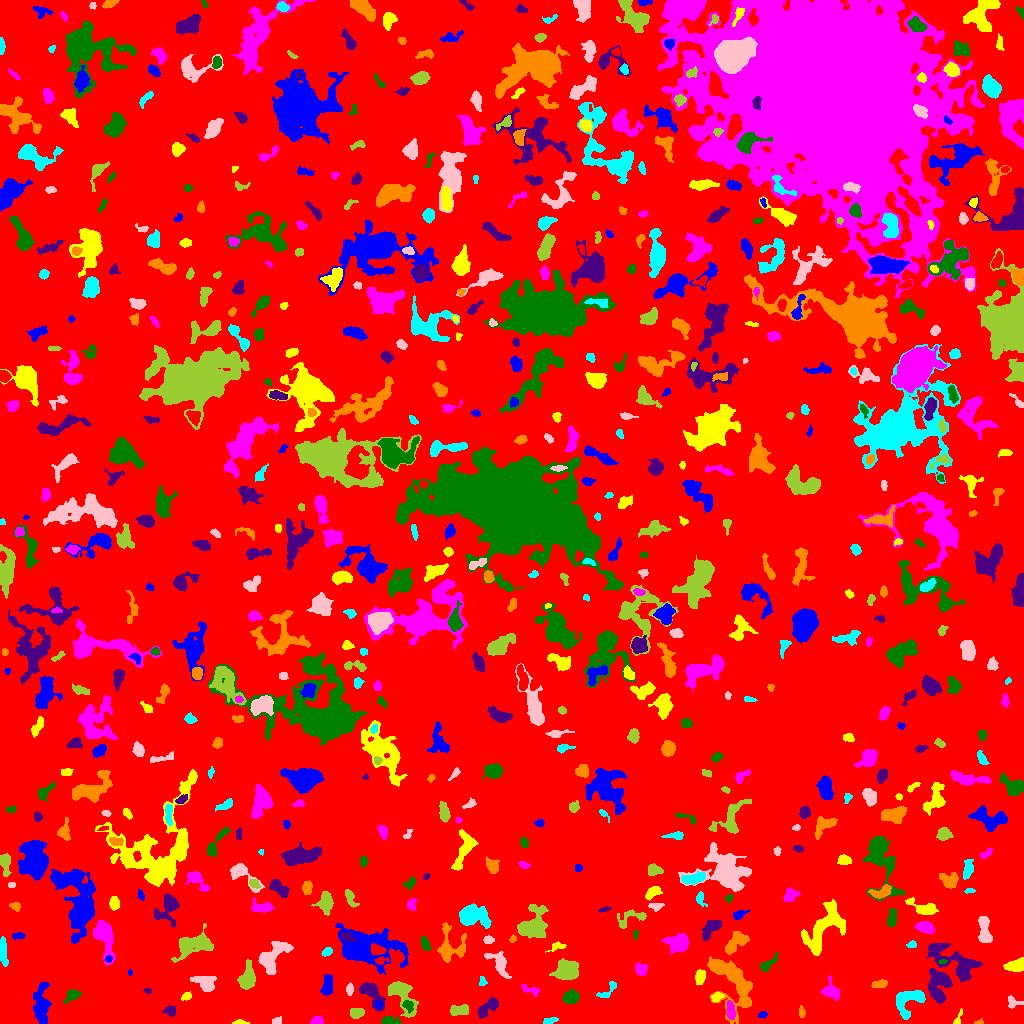

Data behind this chart, as committed beside it:
ID, X, Y, A, B, theta, total_flux, mu_max, mu_median, mu_mean, R_fwhm, R_e, R10, R90, x_start, x_end, y_start, y_end, area, greylevel
0, 500.2, 488.2, 297, 287.2, -0.5943, 1683822, 11.0, 2.0, 2.154, 98.45, 236.4, 91.34, 376.4, 0, 1023, 0, 1023, 781817, 2.154
1, 41.76, 18.53, 10.04, 3.493, -1.53, 1436, 8.0, 3.0, 2.949, 6.84, 6.507, 2.459, 10.48, 33, 51, 0, 41, 487, 7.949
2, 240, 1.031, 3.943, 1.037, -0.01986, 97.0, 3.0, 1.0, 1.617, 3.038, 2.459, 0.9772, 3.909, 232, 249, 0, 4, 60, 6.617
3, 316.8, 2.599, 2.906, 2.115, 0.1118, 327.0, 7.0, 3.0, 3.406, 3.613, 2.985, 1.128, 4.754, 310, 323, 0, 7, 96, 8.406
4, 389.8, 2.391, 4.535, 1.913, -0.1047, 653.0, 11.0, 5.0, 5.023, 4.222, 3.338, 1.262, 5.262, 381, 401, 0, 7, 130, 11.02
5, 488.4, 16.5, 6.971, 2.777, 0.7245, 517.0, 6.0, 2.0, 2.06, 4.951, 4.583, 1.596, 7.611, 478, 498, 5, 26, 251, 7.06
6, 978.9, 1.091, 2.392, 1.03, 0.1564, 55.0, 3.0, 1.0, 1.41, 2.257, 1.871, 0.5642, 2.985, 974, 983, 0, 5, 39, 8.41
7, 549.6, 2.973, 3.868, 1.487, 0.1596, 182.0, 3.0, 2.0, 2.116, 4.583, 3.09, 1.382, 4.514, 543, 558, 0, 6, 86, 8.116
8, 276.6, 2.389, 2.346, 1.658, 0.2645, 157.0, 5.0, 2.0, 2.379, 3.038, 2.394, 0.9772, 3.909, 272, 281, 0, 7, 66, 7.379
9, 357, 10.5, 3.353, 2.474, 0.295, 472.0, 6.0, 3.0, 3.396, 5.382, 3.7, 1.493, 5.698, 350, 364, 5, 15, 139, 8.396
10, 833, 7.655, 10.23, 3.885, 0.01839, 1723, 14.0, 4.0, 4.132, 3.868, 6.18, 2.034, 10.01, 812, 850, 0, 16, 417, 8.132
11, 762.7, 8.795, 2.282, 1.391, 0.208, 112.0, 5.0, 1.0, 1.965, 2.326, 2.111, 0.7979, 3.656, 758, 767, 6, 12, 57, 6.965
12, 957.7, 3.793, 4.377, 1.416, 1.179, 121.0, 5.0, 1.0, 1.681, 2.459, 2.257, 0.7979, 4.029, 953, 962, 0, 15, 72, 6.681
13, 730.5, 13.55, 4.167, 1.65, -1.463, 249.0, 5.0, 2.0, 1.694, 4.029, 3.432, 1.262, 5.14, 727, 735, 4, 23, 147, 9.694
14, 407.6, 18.05, 2.961, 2.289, -0.9273, 263.0, 5.0, 2.0, 2.529, 3.989, 3.241, 1.262, 4.951, 402, 413, 10, 23, 104, 11.53
15, 170, 12.36, 3.031, 2.476, -0.2031, 365.0, 6.0, 3.0, 3.288, 4.886, 3.432, 1.382, 5.293, 162, 175, 7, 18, 111, 7.288
16, 801.8, 11.21, 2.634, 1.339, -1.501, 191.0, 7.0, 2.0, 2.768, 2.706, 2.257, 0.7979, 3.742, 799, 805, 6, 18, 69, 8.768
17, 908.3, 23.71, 8.476, 5.814, 0.5399, 1528, 7.0, 3.0, 3.358, 7.959, 6.507, 2.646, 10.2, 896, 925, 4, 33, 455, 9.358
18, 1012, 21.74, 3.777, 2.742, -0.5122, 152.0, 3.0, 1.0, 1.277, 3.523, 3.192, 1.262, 5.262, 1008, 1023, 15, 28, 119, 6.277
19, 459.3, 13.26, 4.671, 2.247, 0.1338, 665.0, 9.0, 3.0, 3.595, 4.442, 4.029, 1.596, 6.457, 450, 468, 8, 19, 185, 8.595
20, 435.6, 32.81, 7.096, 3.29, 0.6703, 1575, 11.0, 4.0, 4.701, 6.077, 5.754, 2.257, 8.992, 424, 447, 21, 45, 335, 8.701
21, 378.8, 18.77, 1.929, 1.576, 1.494, 138.0, 5.0, 2.0, 2.19, 2.877, 2.257, 0.7979, 3.523, 375, 382, 15, 23, 63, 13.19
22, 186.6, 27.15, 2.552, 1.815, 0.4793, 188.0, 5.0, 2.0, 2.474, 3.385, 2.764, 0.9772, 4.222, 181, 191, 23, 32, 76, 7.474
23, 830.7, 32.01, 4.413, 3.442, -1.039, 805.0, 11.0, 3.0, 3.47, 3.949, 4.146, 1.596, 7.047, 821, 839, 23, 48, 232, 8.47
24, 72.27, 28.33, 4.006, 2.406, 0.4805, 361.0, 6.0, 2.0, 2.407, 4.442, 3.478, 1.382, 5.614, 63, 81, 20, 34, 150, 8.407
25, 371.6, 30.4, 8.265, 3.853, -0.9338, 1580, 10.0, 4.0, 4.745, 7.114, 5.698, 2.326, 8.956, 359, 385, 12, 41, 333, 9.745
26, 734.7, 39.02, 16.01, 8.517, -1.109, 4003, 10.0, 3.0, 4.015, 10.84, 9.657, 3.827, 15.5, 707, 752, 0, 67, 997, 8.015
27, 608.1, 33.37, 6.957, 2.389, 0.7662, 215.0, 4.0, 1.0, 1.547, 4.583, 3.785, 1.382, 5.917, 596, 616, 26, 42, 139, 7.547
28, 349.5, 34.36, 2.98, 1.656, 1.533, 175.0, 4.0, 2.0, 2.134, 4.146, 2.877, 1.128, 4.478, 346, 353, 28, 41, 82, 8.134
29, 401.5, 29.01, 10.37, 4.948, -1.004, 2264, 11.0, 4.0, 4.736, 7.114, 6.747, 2.646, 10.73, 388, 418, 6, 42, 478, 8.736
30, 994.7, 34.32, 3.156, 2.457, 1.539, 488.0, 8.0, 3.0, 3.32, 4.297, 3.523, 1.382, 5.754, 989, 1000, 27, 41, 147, 8.32
31, 327, 37.78, 5.829, 2.447, 1.464, 446.0, 6.0, 2.0, 2.176, 5.078, 4.618, 1.693, 7.114, 320, 332, 28, 49, 205, 7.176
32, 716.7, 26.69, 2.789, 1.909, 0.4816, 176.0, 4.0, 2.0, 1.892, 4.029, 2.821, 1.128, 4.687, 711, 724, 22, 31, 93, 8.892
33, 531.1, 33.36, 5.14, 1.832, -0.2949, 248.0, 5.0, 2.0, 2.05, 3.432, 3.241, 1.128, 5.323, 521, 539, 27, 39, 121, 7.05
34, 570.8, 26.11, 3.854, 3.207, 0.2018, 443.0, 5.0, 2.0, 2.204, 4.918, 4.478, 1.784, 6.956, 562, 579, 20, 35, 201, 7.204
35, 147.6, 32.53, 1.922, 1.194, -0.1841, 75.0, 4.0, 2.0, 1.829, 2.764, 1.871, 0.5642, 3.038, 143, 151, 30, 35, 41, 7.829
36, 879.9, 39.64, 3.839, 1.775, 0.1616, 307.0, 8.0, 3.0, 2.647, 2.706, 3.29, 1.128, 5.171, 871, 887, 36, 44, 116, 7.647
37, 482.2, 41.94, 2.526, 1.767, -1.513, 240.0, 6.0, 4.0, 3.75, 4.068, 2.646, 0.9772, 3.949, 479, 487, 38, 47, 64, 7.75
38, 205, 40.8, 6.222, 3.976, -0.3505, 735.0, 6.0, 2.0, 2.579, 6.652, 5.262, 2.034, 8.137, 190, 216, 32, 47, 285, 7.579
39, 247.1, 45.25, 5.968, 3.674, 1.332, 1480, 11.0, 3.5, 4.431, 5.614, 5.323, 2.111, 8.974, 237, 255, 34, 64, 334, 8.431
40, 65.07, 45.63, 5.243, 2.757, 0.5657, 1148, 13.0, 3.0, 4.648, 4.754, 4.26, 1.693, 7.225, 56, 79, 37, 55, 247, 9.648
41, 129.4, 50.7, 1.321, 1.184, 1.31, 37.0, 3.0, 1.0, 1.321, 1.871, 1.493, 0.5642, 2.459, 128, 132, 48, 54, 28, 8.321
42, 700.5, 46.51, 3.62, 2.362, 1.362, 529.0, 8.0, 3.0, 3.725, 4.687, 3.7, 1.493, 5.863, 695, 705, 39, 54, 142, 8.725
43, 640.8, 54.14, 3.029, 2.52, -0.9389, 527.0, 10.0, 3.0, 3.764, 3.909, 3.432, 1.262, 5.67, 635, 647, 48, 61, 140, 9.764
44, 768, 59.52, 5.82, 2.061, 0.7208, 312.0, 5.0, 2.0, 2.08, 4.029, 3.785, 1.493, 5.917, 760, 778, 52, 71, 150, 7.08
45, 938, 37.03, 8.958, 5.587, -1.534, 2830, 10.0, 5.0, 5.32, 10.14, 7.777, 3.038, 11.77, 928, 952, 20, 55, 532, 9.32
46, 719, 56.62, 2.707, 1.711, -0.2194, 226.0, 8.0, 2.0, 2.659, 2.764, 2.646, 0.9772, 4.297, 712, 725, 52, 60, 85, 12.66
47, 3.394, 71.23, 7.278, 1.621, -1.482, 533.0, 5.0, 3.0, 2.678, 5.642, 4.37, 1.784, 6.77, 0, 8, 57, 87, 199, 7.678
48, 498.8, 60.81, 7.666, 3.776, -0.9357, 1164, 9.0, 3.0, 3.816, 5.323, 5.441, 2.034, 8.74, 484, 511, 45, 72, 305, 7.816
49, 567.2, 52.39, 5.765, 4.679, 0.1603, 2195, 11.0, 5.0, 5.011, 7.756, 6.383, 2.523, 9.95, 549, 578, 44, 65, 438, 10.01
50, 381.1, 62.88, 3.164, 1.797, 0.2067, 289.0, 7.0, 4.0, 3.753, 3.568, 2.821, 1.128, 4.334, 375, 388, 59, 67, 77, 11.75
51, 108.8, 64.67, 1.711, 1.562, 0.5687, 145.0, 7.0, 3.0, 3.085, 2.185, 2.034, 0.7979, 3.241, 105, 112, 61, 68, 47, 12.09
52, 1015, 57.74, 4.685, 2.634, 0.2135, 746.0, 7.0, 3.0, 3.438, 5.47, 4.37, 1.784, 6.979, 1003, 1023, 52, 66, 217, 8.438
53, 103.9, 87.02, 10.61, 4.165, -1.319, 1768, 9.0, 3.0, 3.393, 7.069, 6.747, 2.523, 10.85, 93, 115, 58, 103, 521, 8.393
54, 942.5, 61.88, 2.243, 1.065, 0.07171, 147.0, 7.0, 4.0, 3.868, 2.585, 1.954, 0.7979, 2.985, 938, 947, 60, 64, 38, 10.87
55, 955.3, 61.59, 15.63, 6.038, -0.5429, 3111, 9.0, 3.0, 3.898, 9.305, 8.921, 3.568, 14.03, 927, 982, 41, 80, 798, 7.898
56, 735.2, 80.81, 7.251, 3.646, 0.8082, 1134, 8.0, 3.0, 3.589, 6.408, 5.557, 2.111, 8.831, 725, 749, 69, 92, 316, 8.589
57, 326.8, 71.59, 2.781, 1.673, 0.5223, 112.0, 3.0, 1.0, 1.349, 3.432, 2.764, 0.9772, 4.26, 321, 332, 67, 76, 83, 7.349
58, 271, 64.06, 9.542, 5.416, 0.9451, 1839, 12.0, 3.0, 3.47, 6.05, 6.308, 2.326, 10.87, 258, 293, 49, 82, 530, 8.47
59, 193.3, 78.91, 9.701, 4.722, 0.3315, 1621, 8.0, 2.0, 2.697, 8.019, 7.069, 2.764, 11.35, 171, 213, 61, 100, 601, 7.697
... 666 more rows
